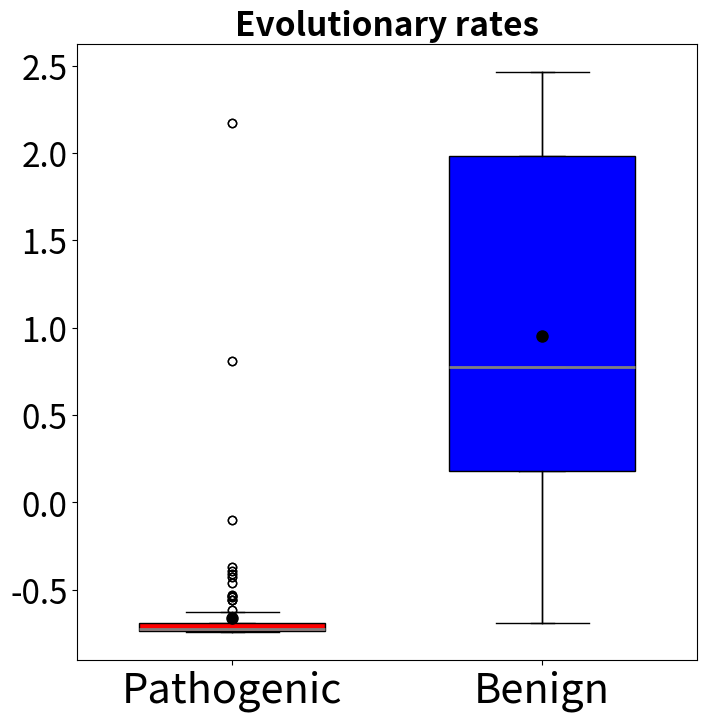

Python code for this plot:
%matplotlib inline


from scipy.stats import mannwhitneyu
from scipy.stats import ttest_ind
import matplotlib.pyplot as plt

Rates_Pathogenic = -0.664,-0.688,-0.704,-0.651,-0.685,-0.412,-0.665,-0.39,-0.102,0.811,2.17,-0.538,-0.737,-0.722,-0.368,-0.725,-0.669,-0.69,-0.734,-0.689,-0.738,-0.74,-0.731,-0.732,-0.691,-0.722,-0.723,-0.732,-0.738,-0.734,-0.556,-0.691,-0.723,-0.721,-0.738,-0.69,-0.723,-0.719,-0.734,-0.721,-0.689,-0.69,-0.74,-0.722,-0.734,-0.738,-0.739,-0.723,-0.74,-0.738,-0.739,-0.731,-0.722,-0.732,-0.731,-0.723,-0.734,-0.738,-0.723,-0.541,-0.719,-0.738,-0.691,-0.632,-0.732,-0.689,-0.717,-0.732,-0.738,-0.56,-0.648,-0.532,-0.691,-0.722,-0.734,-0.722,-0.689,-0.738,-0.644,-0.699,-0.738,-0.719,-0.691,-0.694,-0.725,-0.738,-0.691,-0.74,-0.459,-0.732,-0.731,-0.736,-0.74,-0.689,-0.719,-0.683,-0.632,-0.725,-0.738,-0.74,-0.734,-0.691,-0.69,-0.738,-0.732,-0.719,-0.723,-0.723,-0.74,-0.74,-0.722,-0.738,-0.691,-0.722,-0.74,-0.721,-0.722,-0.738,-0.734,-0.669,-0.74,-0.732,-0.74,-0.698,-0.645,-0.631,-0.734,-0.616,-0.74,-0.738,-0.74,-0.722,-0.675,-0.426,-0.668,-0.722,-0.734,-0.738,-0.624,-0.683
Rates_Benign = 2.461,0.865,1.12,0.778,2.457,0.049,0.263,-0.362,0.311,0.203,-0.067,-0.364,-0.201,0.06,-0.295,0.211,0.776,-0.203,-0.085,0.182,0.889,-0.284,0.866,1.517,0.807,0.856,2.332,2.395,-0.376,-0.565,-0.085,0.839,0.164,1.052,0.851,0.588,-0.037,1.518,0.829,0.107,2.425,2.455,0.492,2.464,2.464,1.863,2.465,1.017,2.442,2.451,0.965,0.656,2.465,0.432,2.465,2.465,0.996,2.029,0.041,0.828,0.109,0.072,-0.297,-0.508,2.419,2.465,1.291,-0.014,0.877,1.045,0.068,-0.225,-0.547,0.223,0.308,0.714,-0.076,0.487,0.597,2.432,0.653,2.465,0.685,-0.196,0.512,2.454,2.465,2.46,2.465,0.874,2.432,0.879,0.336,2.465,2.465,0.04,-0.354,-0.362,1.03,2.339,2.465,2.209,1.478,2.465,2.465,0.76,2.465,2.367,0.304,1.18,1.021,-0.139,0.904,2.235,2.465,2.456,0.308,0.15,0.774,0.986,1.161,0.436,0.595,-0.692,0.228,0.779,0.772,0.176,0.915,-0.273,0.722,0.565,0.601,0.294,0.17,0.555,0.413,1.079,0.742,0.878,0.671,1.981,0.842,0.756,0.924,0.837,2.421,1.463,0.353,2.455,-0.044,0.209,-0.243

colors = ['#FF0000', '#0000FF'] # You can replace the HEX CODES as you wish. Google color and HEX CODE to find your colors.

Sites1 = 'Pathogenic'
Sites2 = 'Benign'
data1 = eval('Rates_'+Sites1)    
data2 = eval('Rates_'+Sites2)

test_name="mann_wu"                            

# hypothesis test & results
stat, p = mannwhitneyu(data1, data2)
print('\nHypothesis testing with Mann-Whitney for '+Sites1+' & '+Sites2+':')                         
print('pvalue=%.3f' % (p))

data=[data1, data2]
fig1, ax1 = plt.subplots(figsize=(8, 8)) #You can change the size of the figure
max_height =max(max(data1),max(data2)) # max height of data needed for plotting location siginifcance bars
ax1.boxplot(data)

medianprops = dict(linestyle='-', linewidth=2.0, color='grey') #You can change how your median looks
meanpointprops = dict(marker='.', markersize=16, markeredgecolor='black', markerfacecolor='black') #You can change how the mean marker looks
box = plt.boxplot(data, widths = 0.6, patch_artist=True, medianprops=medianprops, meanprops=meanpointprops, meanline=False, showmeans=True)
          
for patch, color in zip(box['boxes'], colors):
    patch.set_facecolor(color)  
ax1.set_title('Evolutionary rates', fontsize = 24, weight='bold')    
plt.xticks([1, 2], [Sites1, Sites2], fontsize = 30) #Change text as needed for the data you are showing
plt.yticks(fontsize = 24) #Change the tickmarks and axis to fix the data

plt.savefig('pathogenicity_rates_boxplot.png'.format(Sites1,Sites2), dpi=600)